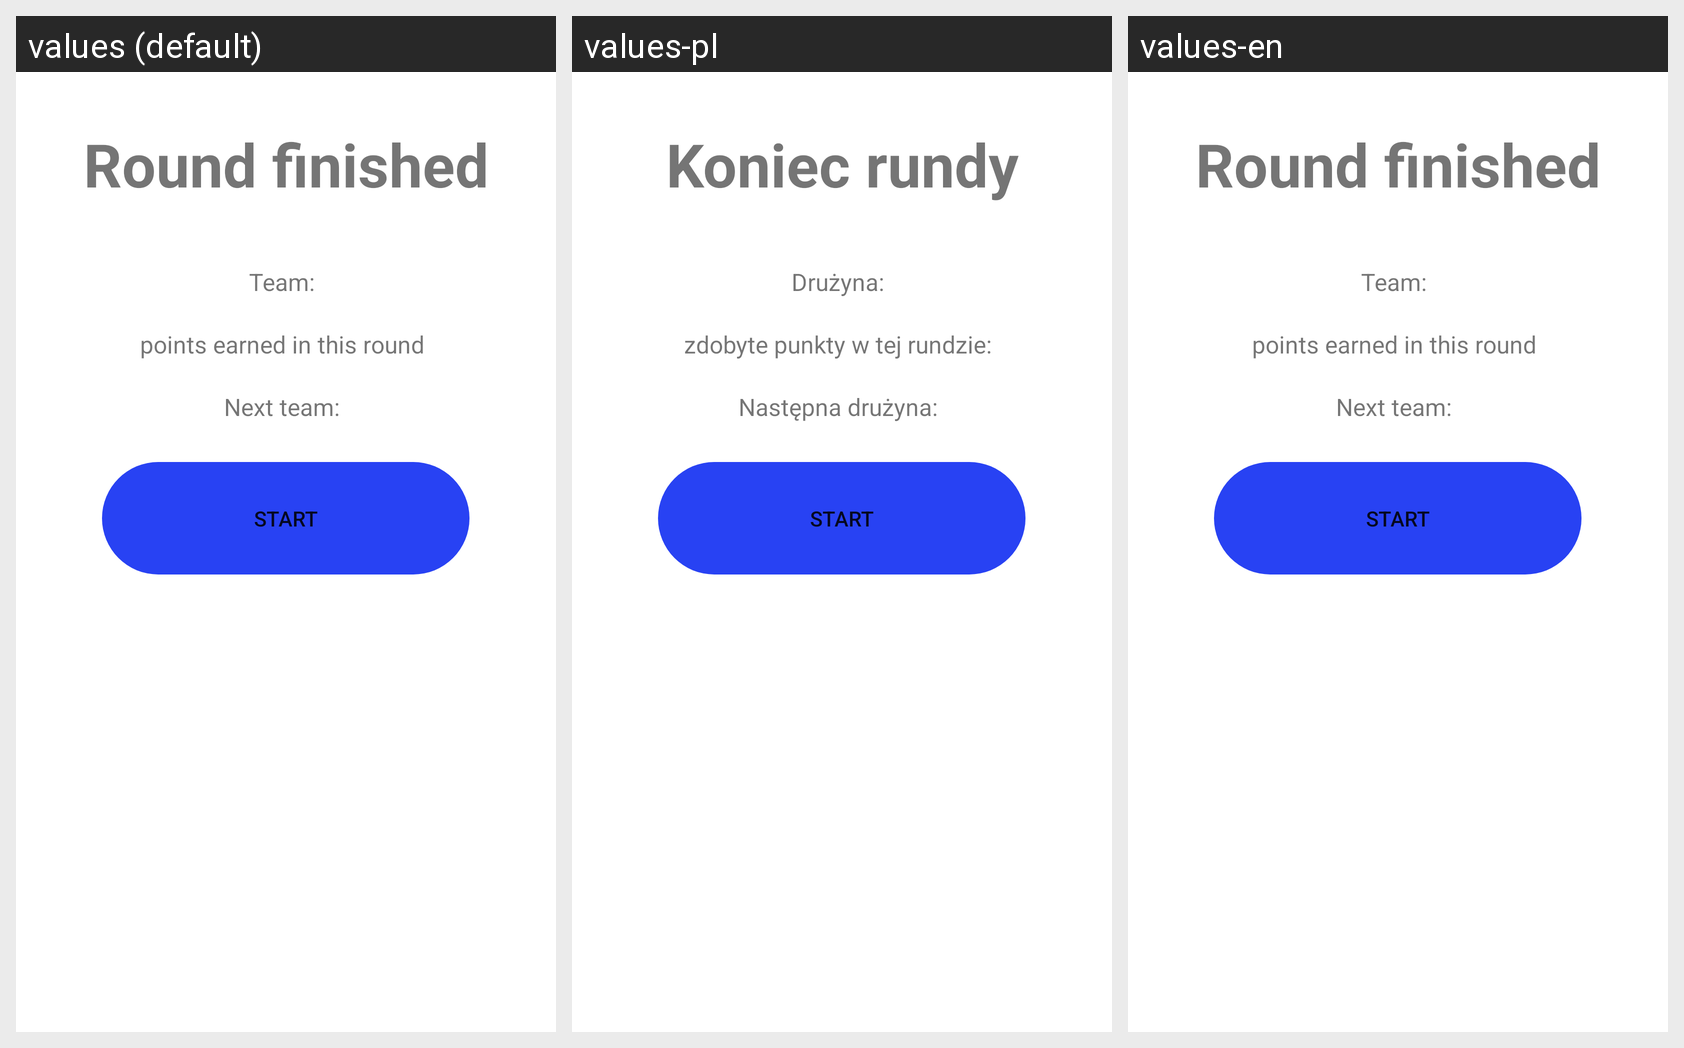

The same Android screen rendered under several of its app's locales, left to right. List the strings drawn on it with the default value and each locale's translation.
Android screen res/layout/next_round_popup_window.xml rendered under 3 locales, left to right: values (default), values-pl, values-en. Device: Nexus 5 (rendered at 1080×1920; each locale shown at half size, 540×960, under a caption strip naming it); theme splashScreenStyle.
Strings drawn on this screen, with the default value and each locale's value (text and hints the layout hard-codes, and strings that could not be matched under every locale, appear in the picture but are not listed):

end_round_header_text
  values: Round finished
  values-pl: Koniec rundy
  values-en: Round finished

team
  values: Team:
  values-pl: Drużyna:
  values-en: Team:

earned_in_this_round
  values: points earned in this round
  values-pl: zdobyte punkty w tej rundzie:
  values-en: points earned in this round

next_team
  values: Next team:
  values-pl: Następna drużyna:
  values-en: Next team:

start_button
  values: Start
  values-pl: Start  [not translated; the default value is used]
  values-en: Start  [not translated; the default value is used]
